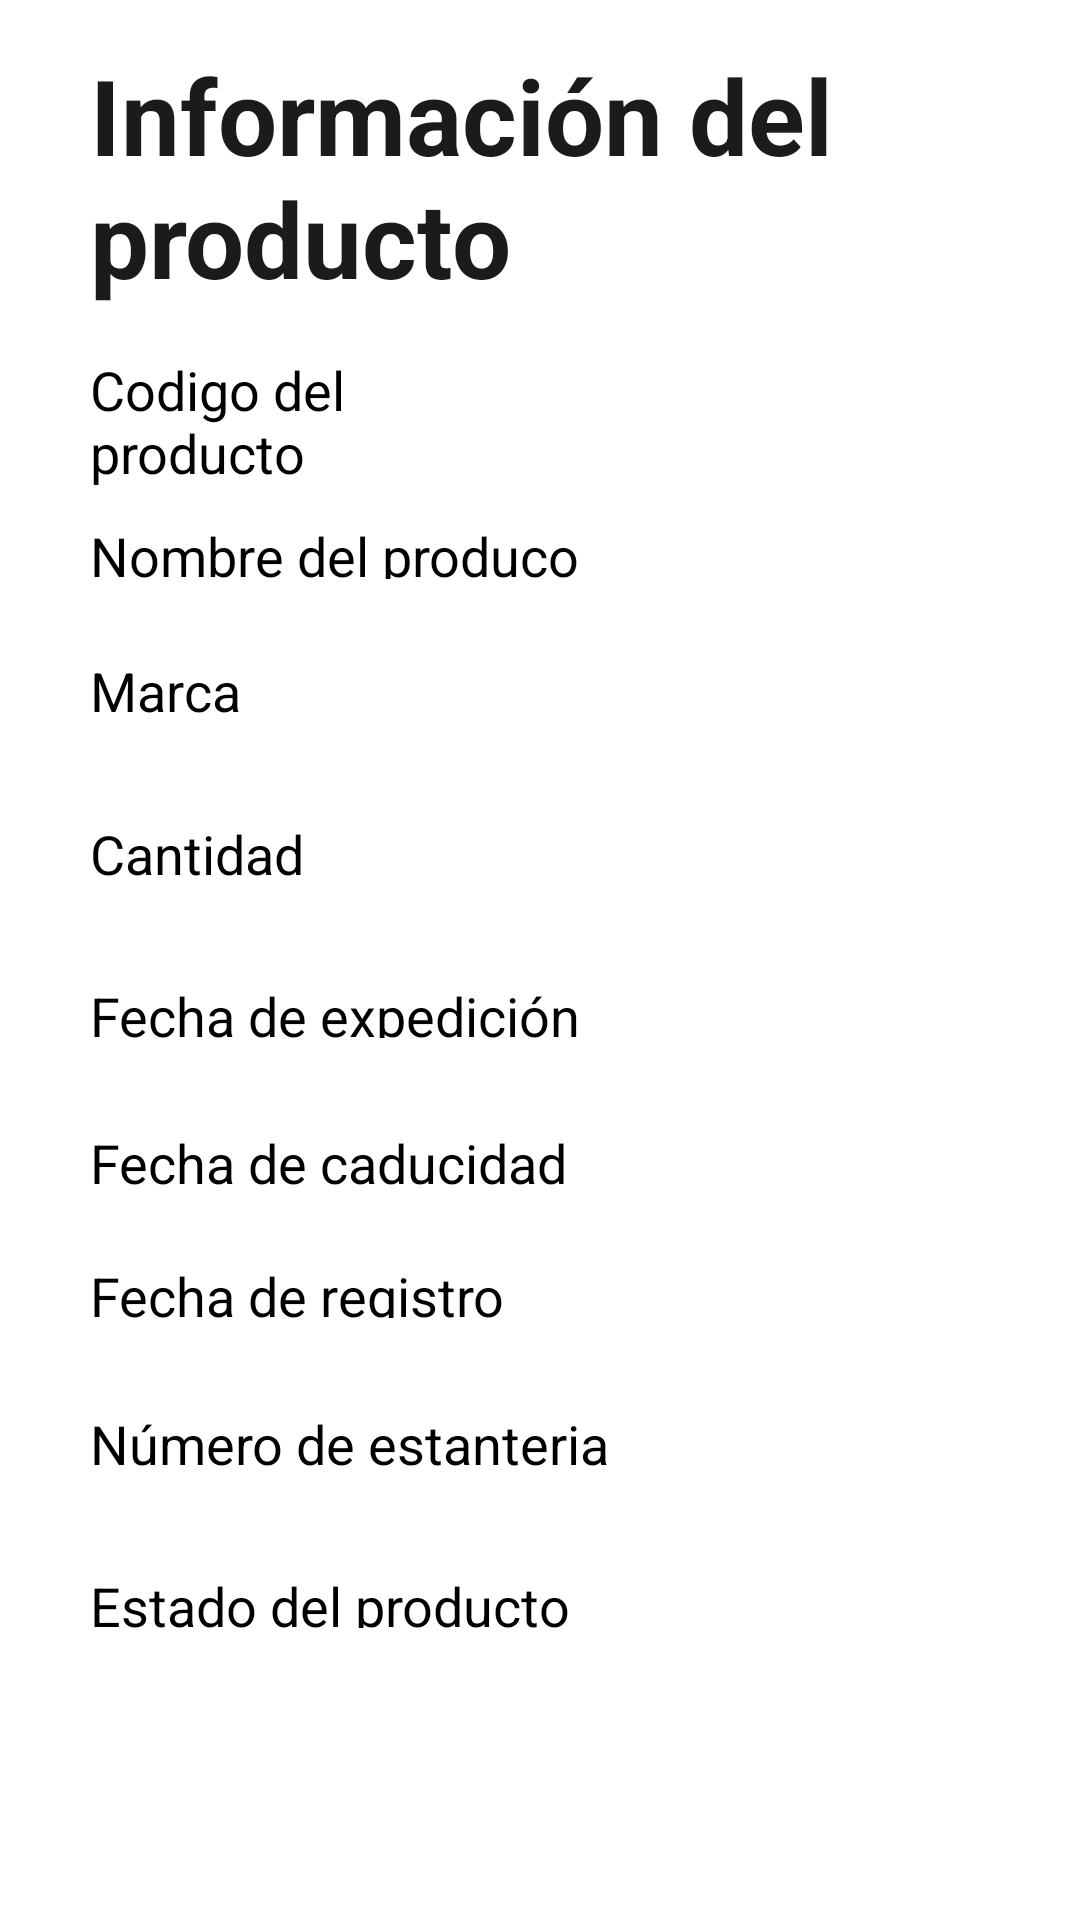

Layout XML and referenced resources for this Android screen:
<!-- AndroidManifest.xml: application theme Theme.XPIRATIONDATEMANAGER -->
<!-- res/layout/activity_info_producto.xml -->
<?xml version="1.0" encoding="utf-8"?>
<LinearLayout xmlns:android="http://schemas.android.com/apk/res/android"
    xmlns:app="http://schemas.android.com/apk/res-auto"
    xmlns:tools="http://schemas.android.com/tools"
    android:layout_width="match_parent"
    android:layout_height="match_parent"
    android:paddingHorizontal="30dp"
    android:paddingVertical="15dp"
    tools:context=".ui.alertas.InfoProductoActivity">

    <LinearLayout
        android:layout_width="match_parent"
        android:layout_height="wrap_content"
        android:orientation="vertical">

        <TextView
            android:layout_width="wrap_content"
            android:layout_height="wrap_content"
            android:layout_marginBottom="15dp"
            android:text="Información del producto"
            android:textColor="@color/Colorblack"
            android:textSize="35sp"
            android:textStyle="bold"
            app:layout_constraintBottom_toBottomOf="parent"
            app:layout_constraintHorizontal_bias="0.498"
            app:layout_constraintLeft_toLeftOf="parent"
            app:layout_constraintRight_toRightOf="parent"
            app:layout_constraintTop_toTopOf="parent"
            app:layout_constraintVertical_bias="0.119" />

        <LinearLayout
            android:layout_width="match_parent"
            android:layout_height="match_parent"
            android:orientation="horizontal">

            <TextView
                android:id="@+id/tv_codigo"
                android:layout_width="wrap_content"
                android:layout_height="wrap_content"
                android:layout_weight="1"
                android:text="Codigo del producto"
                android:textColor="#000000"
                android:textSize="18sp" />

            <TextView
                android:id="@+id/et_codigo"
                android:layout_width="wrap_content"
                android:layout_height="match_parent"
                android:ems="10"
                android:inputType="number"
                android:textSize="18sp" />
        </LinearLayout>

        <Space
            android:layout_width="match_parent"
            android:layout_height="10dp" />

        <TextView
            android:id="@+id/tv_nombre_producto"
            android:layout_width="wrap_content"
            android:layout_height="wrap_content"
            android:layout_weight="1"
            android:text="Nombre del produco"
            android:textColor="#000000"
            android:textSize="18sp" />

        <TextView
            android:id="@+id/et_nombre_producto"
            android:layout_width="match_parent"
            android:layout_height="wrap_content"
            android:layout_weight="1"
            android:ems="10"
            android:inputType="textPersonName"
            android:textSize="18sp" />

        <Space
            android:layout_width="match_parent"
            android:layout_height="5dp" />

        <TextView
            android:id="@+id/tv_marca"
            android:layout_width="wrap_content"
            android:layout_height="wrap_content"
            android:text="Marca"
            android:textColor="#000000"
            android:textSize="18sp" />

        <TextView
            android:id="@+id/et_marca"
            android:layout_width="match_parent"
            android:layout_height="wrap_content"
            android:layout_weight="1"
            android:ems="10"
            android:textSize="18sp" />

        <Space
            android:layout_width="match_parent"
            android:layout_height="10dp" />

        <TextView
            android:id="@+id/tv_cantidad"
            android:layout_width="wrap_content"
            android:layout_height="wrap_content"
            android:text="Cantidad"
            android:textColor="#000000"
            android:textSize="18sp" />

        <TextView
            android:id="@+id/et_cantidad"
            android:layout_width="match_parent"
            android:layout_height="wrap_content"
            android:layout_weight="1"
            android:ems="10"
            android:textSize="18sp" />

        <Space
            android:layout_width="match_parent"
            android:layout_height="10dp" />

        <TextView
            android:id="@+id/tv_fecha_ex"
            android:layout_width="wrap_content"
            android:layout_height="wrap_content"
            android:layout_weight="1"
            android:text="Fecha de expedición"
            android:textColor="#000000"
            android:textSize="18sp" />

        <TextView
            android:id="@+id/et_fecha_ex"
            android:layout_width="match_parent"
            android:layout_height="wrap_content"
            android:ems="10"
            android:inputType="number"
            android:textSize="18sp" />

        <Space
            android:layout_width="match_parent"
            android:layout_height="5dp" />


        <TextView
            android:id="@+id/tv_fecha_ca"
            android:layout_width="wrap_content"
            android:layout_height="wrap_content"
            android:layout_weight="1"
            android:text="Fecha de caducidad"
            android:textColor="#000000"
            android:textSize="18sp" />

        <TextView
            android:id="@+id/et_fecha_ca"
            android:layout_width="match_parent"
            android:layout_height="wrap_content"
            android:ems="10"
            android:inputType="number"
            android:textSize="18sp" />

        <Space
            android:layout_width="match_parent"
            android:layout_height="5dp"
            android:layout_weight="1" />


        <TextView
            android:id="@+id/tv_fecha_ingreso"
            android:layout_width="wrap_content"
            android:layout_height="wrap_content"
            android:layout_weight="1"
            android:text="Fecha de registro"
            android:textColor="#000000"
            android:textSize="18sp" />

        <TextView
            android:id="@+id/et_fecha_ingreso"
            android:layout_width="wrap_content"
            android:layout_height="wrap_content"
            android:ems="10"
            android:inputType="number"
            android:textSize="18sp" />

        <Space
            android:layout_width="match_parent"
            android:layout_height="10dp"
            android:layout_weight="1" />

        <LinearLayout
            android:layout_width="wrap_content"
            android:layout_height="wrap_content"
            android:orientation="horizontal">

            

            <TextView
                android:id="@+id/tv_estanteria"
                android:layout_width="wrap_content"
                android:layout_height="wrap_content"
                android:layout_weight="1"
                android:text="Número de estanteria"
                android:textColor="#000000"
                android:textSize="18sp" />

        </LinearLayout>

        <LinearLayout
            android:layout_width="match_parent"
            android:layout_height="match_parent"
            android:orientation="horizontal">

            

            <TextView
                android:id="@+id/et_estanteria"
                android:layout_width="wrap_content"
                android:layout_height="wrap_content"
                android:ems="10"
                android:inputType="number"
                android:textSize="18sp" />
        </LinearLayout>

        <Space
            android:layout_width="match_parent"
            android:layout_height="10dp"
            android:layout_weight="1" />

        <TextView
            android:id="@+id/tv_estado"
            android:layout_width="wrap_content"
            android:layout_height="wrap_content"
            android:layout_weight="1"
            android:text="Estado del producto"
            android:textColor="#000000"
            android:textSize="18sp" />

        <TextView
            android:id="@+id/et_estado"
            android:layout_width="match_parent"
            android:layout_height="wrap_content"
            android:ems="10"
            android:inputType="number"
            android:textSize="18sp" />

        <Space
            android:layout_width="match_parent"
            android:layout_height="10dp" />

        <LinearLayout
            android:layout_width="match_parent"
            android:layout_height="match_parent"
            android:orientation="horizontal">

            <Button
                android:id="@+id/btn_aceptar"
                android:layout_width="wrap_content"
                android:layout_height="wrap_content"
                android:background="@drawable/btn_style"
                android:text="Aceptar"
                android:textColor="#FFFFFF" />

            <Space
                android:layout_width="wrap_content"
                android:layout_height="wrap_content"
                android:layout_weight="1" />

            <Button
                android:id="@+id/btn_cancelar"
                android:layout_width="wrap_content"
                android:layout_height="wrap_content"
                android:background="@drawable/btn_style"
                android:text="Cancelar"
                android:textColor="#FFFFFF" />
        </LinearLayout>

    </LinearLayout>
</LinearLayout>
<!-- resources referenced by this layout -->
<resources>
  <color name="Colorblack">#1A1C1C</color>
  <style name="Theme.XPIRATIONDATEMANAGER" parent="Theme.MaterialComponents.DayNight.DarkActionBar">
          
          <item name="colorPrimary">@color/colorPrimary</item>
          <item name="colorPrimaryVariant">@color/colorPrimaryLught1</item>
          <item name="colorOnPrimary">@color/ColorsecondaryText</item>
          
          <item name="colorSecondary">@color/colorSecondary</item>
          <item name="colorSecondaryVariant">@color/colorSecondaryLight</item>
          <item name="colorOnSecondary">@color/colorPrimaryText</item>
          
          <item name="android:statusBarColor" tools:targetApi="l">?attr/colorSecondary</item>
          
      </style>
  <color name="colorPrimary">#f20016</color>
  <color name="colorPrimaryLught1">#ff9d3f</color>
  <color name="ColorsecondaryText">#ffffff</color>
  <color name="colorSecondary">#b71c1c</color>
  <color name="colorSecondaryLight">#f05545</color>
  <color name="colorPrimaryText">#000000</color>
</resources>
